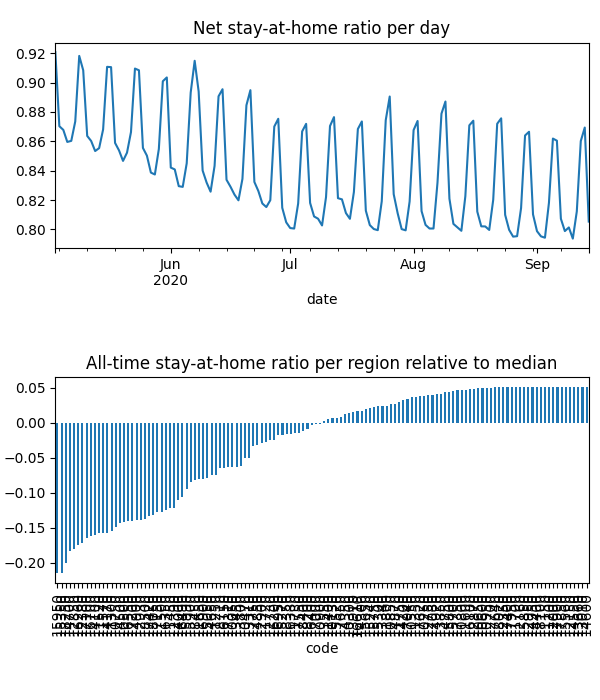

Source data for this figure (header and first rows):
date, code, km, stay, weight, visit
2020-05-03, 10050, 8.381, 0.9469, 5.9579821874989296e-05, 0.0
2020-05-03, 10130, 8.419, 0.9872, 2.5067444814426208e-05, 3.478126564451797e-05
2020-05-03, 10250, , 1.0, 2.077750678799186e-05, 0.0
2020-05-03, 10300, 8.045, 0.9585, 9.165946333219799e-06, 0.0
2020-05-03, 10470, 8.159, 0.9576, 4.096563783398249e-05, 0.0
2020-05-03, 10500, 11.95, 0.8956, 0.0002536, 0.0525
2020-05-03, 10550, , 1.0, 2.2561771425149125e-05, 0.0
2020-05-03, 10600, , 1.0, 7.533629709176628e-06, 0.0
2020-05-03, 10650, , 1.0, 1.0019777640743759e-05, 0.0
2020-05-03, 10750, 13.38, 0.89, 0.0004481, 0.07073
2020-05-03, 10800, , 1.0, 3.6867283838829263e-06, 0.0
2020-05-03, 10850, , 1.0, 5.1418150944953215e-06, 9.938676024036547e-05
2020-05-03, 10900, 9.47, 0.9777, 5.674757458109227e-05, 0.001812
2020-05-03, 10950, , 1.0, 1.845304218006134e-06, 0.0
2020-05-03, 11150, , 1.0, 1.6159745030516144e-06, 0.0
2020-05-03, 11200, , 1.0, 4.90658925018972e-07, 0.0
2020-05-03, 11250, 8.292, 0.919, 1.5313856944992374e-05, 0.0
2020-05-03, 11300, 11, 0.8837, 3.771760649468349e-05, 0.008739
2020-05-03, 11350, , 1.0, 2.487409083583031e-05, 0.0
2020-05-03, 11400, 8.992, 0.9782, 1.0765122519361621e-05, 0.0004299
2020-05-03, 11450, 15.22, 0.9054, 0.0001203, 0.01291
2020-05-03, 11500, 15.05, 0.9021, 0.000212, 0.02273
2020-05-03, 11520, 10.44, 0.8886, 7.107717550864193e-05, 0.01748
2020-05-03, 11570, 11.64, 0.8819, 0.0003903, 0.08633
2020-05-03, 11600, , 1.0, 2.161676980625161e-06, 0.0
2020-05-03, 11650, 10.18, 0.9431, 0.00028, 0.001041
2020-05-03, 11700, , 1.0, 7.626546334534022e-07, 0.0
2020-05-03, 11720, 9.862, 0.981, 7.3075578843931e-05, 0.001433
2020-05-03, 11730, 9.645, 0.9911, 4.004599722780115e-05, 0.0
2020-05-03, 11750, , 1.0, 4.015936636296586e-06, 0.0
2020-05-03, 11800, 8.438, 0.9971, 4.256918735228643e-05, 0.0
2020-05-03, 12000, , 1.0, 2.8391869367268965e-06, 0.0
2020-05-03, 12150, , 1.0, 2.26438666183675e-06, 0.0
2020-05-03, 12160, , 1.0, 8.965191879966217e-06, 0.0
2020-05-03, 12350, , 1.0, 9.870395879108522e-06, 0.0
2020-05-03, 12380, 12.68, 0.8724, 0.0002776, 0.07438
2020-05-03, 12390, 8.817, 0.9361, 5.434929708878615e-05, 0.0
2020-05-03, 12700, , 1.0, 6.615970059361251e-06, 0.0
2020-05-03, 12730, , 1.0, 6.433370071379729e-06, 0.0
2020-05-03, 12750, , 1.0, 1.9378900165603003e-05, 0.0
2020-05-03, 12850, 12.22, 0.8741, 0.0001928, 0.04988
2020-05-03, 12870, , 1.0, 1.4865061224958952e-05, 0.0
2020-05-03, 12900, , 1.0, 7.531228645819908e-06, 0.0
2020-05-03, 12930, 11.51, 0.8855, 0.0001391, 0.02754
2020-05-03, 12950, , 1.0, 2.5848704396319684e-06, 0.0
2020-05-03, 13010, , 1.0, 5.559866696019683e-06, 0.0
2020-05-03, 13310, 8.031, 0.9419, 2.863378015422378e-05, 0.0
2020-05-03, 13340, , 1.0, 6.540981655468853e-06, 0.0
2020-05-03, 13450, 8.075, 0.9591, 3.144764595168914e-05, 0.0
2020-05-03, 13550, , 1.0, 9.840352106243646e-06, 0.0
2020-05-03, 13660, , 1.0, 1.903969959041011e-06, 0.0
2020-05-03, 13800, 13.95, 0.9803, 6.631899593908137e-05, 0.00158
2020-05-03, 13850, , 1.0, 2.6986240876043463e-06, 0.0
2020-05-03, 13910, , 1.0, 1.3463710683025605e-05, 0.0
2020-05-03, 14000, 11.8, 0.9329, 0.0001035, 0.01264
2020-05-03, 14100, 10.35, 0.89, 2.0104731306455886e-05, 0.00504
2020-05-03, 14170, 11.37, 0.8891, 0.0001928, 0.04502
2020-05-03, 14200, , 1.0, 1.4669112218280544e-05, 0.0
2020-05-03, 14300, , 1.0, 4.647037907649664e-06, 0.0
2020-05-03, 14350, , 1.0, 2.0204556446561244e-05, 0.0
... 17,220 more rows
